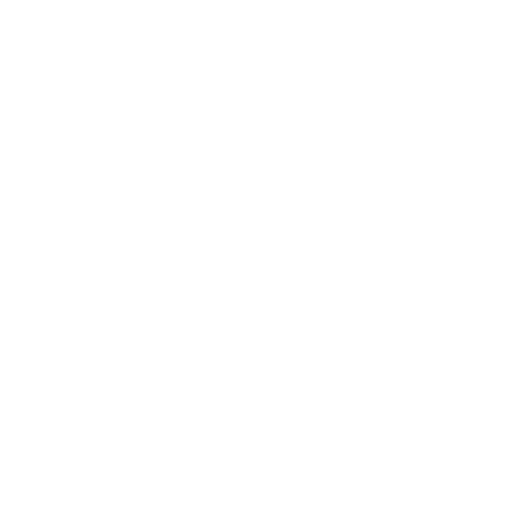
t = 0.00 s
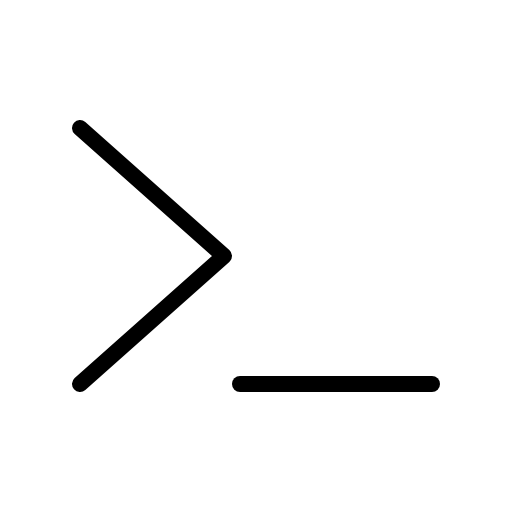
t = 0.38 s
t = 1.13 s: frame unchanged from t = 0.38 s, image omitted
t = 1.50 s: frame unchanged from t = 0.38 s, image omitted
t = 1.88 s: frame unchanged from t = 0.38 s, image omitted
t = 2.63 s: frame unchanged from t = 0.38 s, image omitted

The animated SVG that drew these frames (rendered in a browser with its animation timeline set to each time). Animation: 1 CSS @keyframes rule; one cycle of 3.00 s, repeats indefinitely.

<svg xmlns="http://www.w3.org/2000/svg" viewBox="0 0 256 256">
  <style>
    .draw-line {
      stroke-dasharray: 2000;
      stroke-dashoffset: 0;
    }
    svg:hover .draw-line {
      animation: phosphor-draw-in 3s ease-in-out infinite alternate;
    }
    @keyframes phosphor-draw-in {
      0%   { stroke-dashoffset: 2000; }
      50%  { stroke-dashoffset: 0; }
      100% { stroke-dashoffset: 0; }
    }
  </style><rect width="256" height="256" fill="none"/><polyline points="40 64 112 128 40 192" fill="none" stroke="currentColor" stroke-linecap="round" stroke-linejoin="round" stroke-width="8" class="draw-line"/><line x1="120" y1="192" x2="216" y2="192" fill="none" stroke="currentColor" stroke-linecap="round" stroke-linejoin="round" stroke-width="8" class="draw-line"/></svg>
